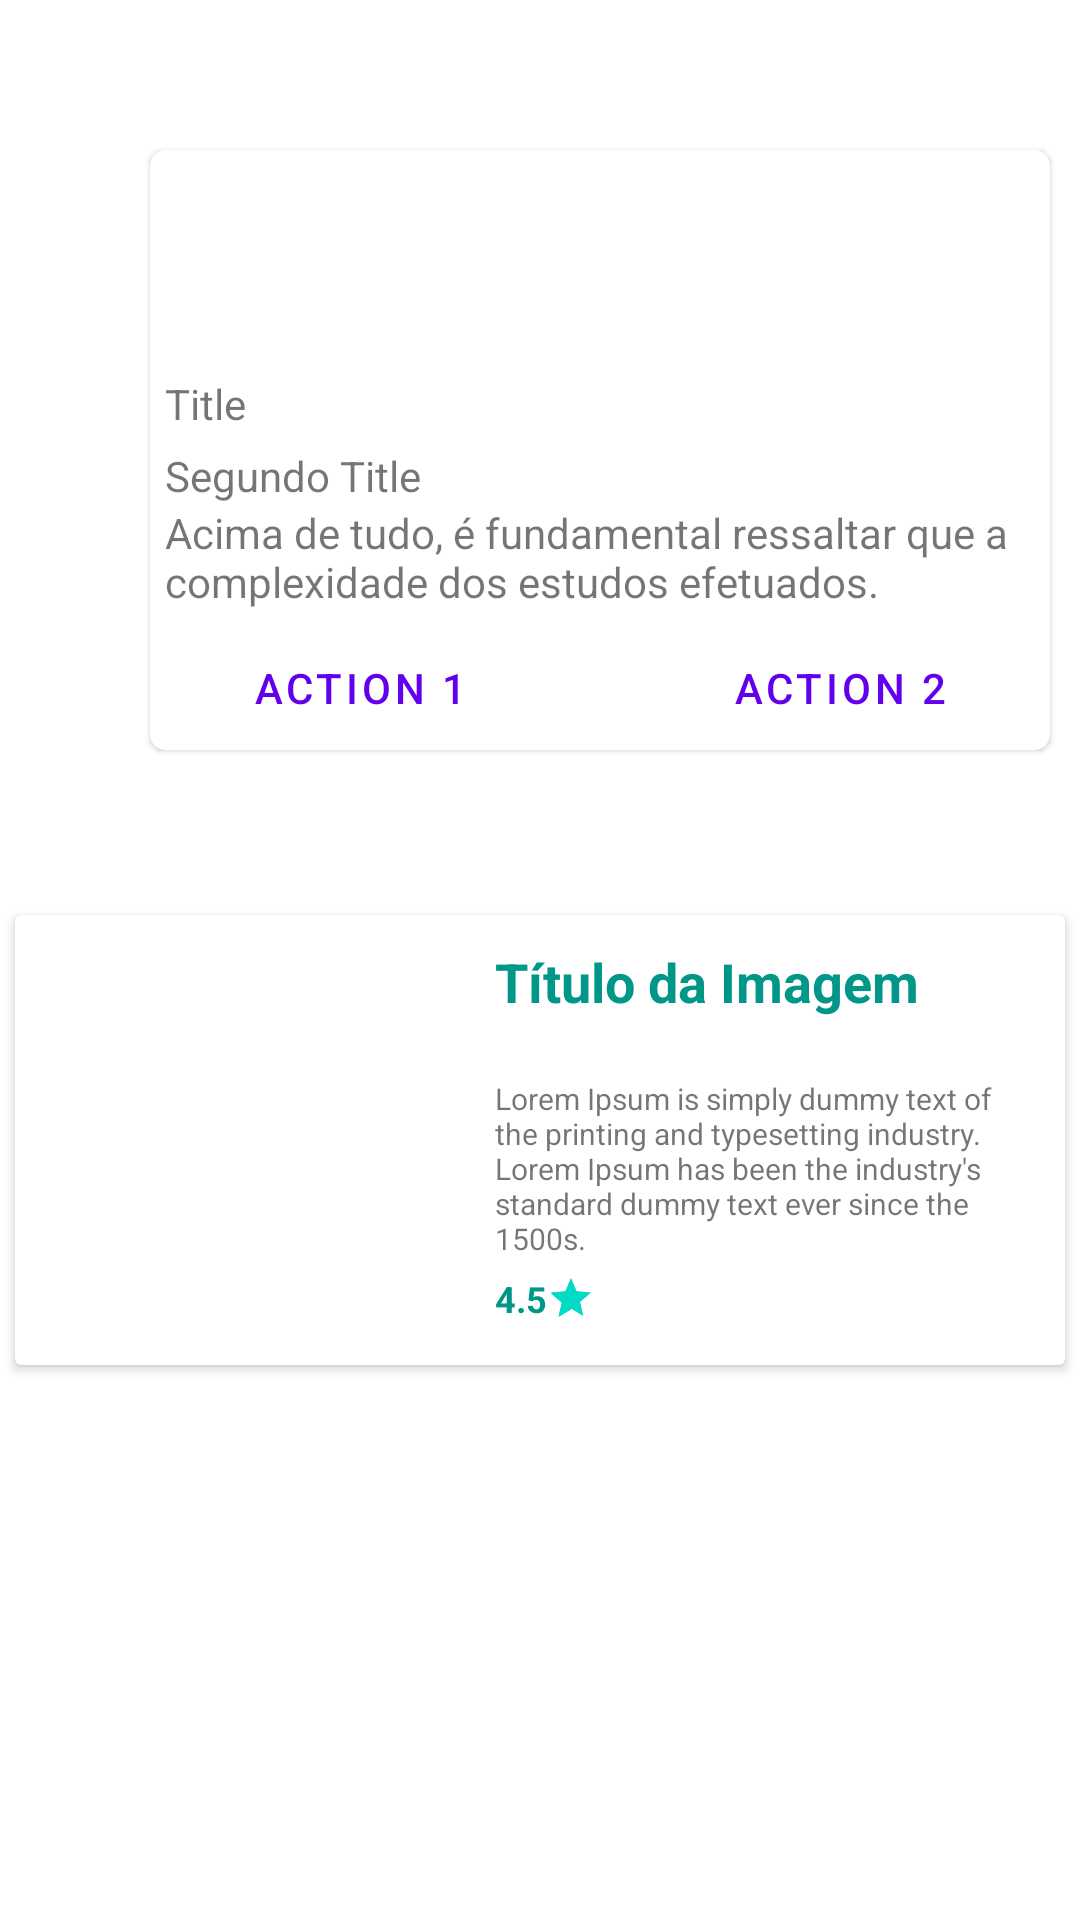

The Android layout XML behind this screen, and the referenced resources:
<!-- AndroidManifest.xml: application theme Theme.ProjetoPAM -->
<!-- res/layout/mostra_perfil_layout.xml -->
<?xml version="1.0" encoding="utf-8"?>
<LinearLayout xmlns:android="http://schemas.android.com/apk/res/android"
    xmlns:app="http://schemas.android.com/apk/res-auto"
    xmlns:tools="http://schemas.android.com/tools"
    android:layout_width="match_parent"
    android:layout_height="match_parent"
    android:orientation="vertical"
    tools:context=".MostraPerfil_Activity">

    <com.google.android.material.card.MaterialCardView
        android:id="@+id/idCardView"
        android:layout_width="300dp"
        android:layout_height="200dp"
        android:layout_margin="50dp"
        app:cardCornerRadius="5dp">

        <LinearLayout
            android:layout_width="match_parent"
            android:layout_height="match_parent"
            android:orientation="vertical">

            <ImageView
                android:scaleType="centerCrop"
                android:src="@drawable/logo"
                android:layout_width="300dp"
                android:layout_height="70dp"/>

            <TextView
                android:layout_margin="5dp"
                android:layout_width="wrap_content"
                android:layout_height="wrap_content"
                android:text="Title" />

            <TextView
                android:layout_marginLeft="5dp"
                android:layout_width="match_parent"
                android:layout_height="wrap_content"
                android:text="Segundo Title" />

            <TextView
                android:layout_marginLeft="5dp"
                android:layout_width="match_parent"
                android:layout_height="wrap_content"
                android:text="Acima de tudo, é fundamental ressaltar que a complexidade dos estudos efetuados." />

            <LinearLayout
                android:layout_marginTop="5dp"
                android:orientation="horizontal"
                android:layout_width="match_parent"
                android:layout_height="wrap_content">

                <Button
                    android:layout_margin=""
                    style="@style/Widget.MaterialComponents.Button.TextButton"
                    android:layout_marginRight="10dp"
                    android:layout_weight="1"
                    android:layout_width="wrap_content"
                    android:layout_height="wrap_content"
                    android:text="Action 1"/>

                <Button
                    style="@style/Widget.MaterialComponents.Button.TextButton"
                    android:layout_marginLeft="10dp"
                    android:layout_weight="1"
                    android:layout_width="wrap_content"
                    android:layout_height="wrap_content"
                    android:text="Action 2"/>


            </LinearLayout>

        </LinearLayout>

    </com.google.android.material.card.MaterialCardView>

    <include layout="@layout/modelo_perfil"/>


</LinearLayout>
<!-- res/layout/modelo_perfil.xml (included above) -->
<?xml version="1.0" encoding="utf-8"?>
<androidx.cardview.widget.CardView xmlns:android="http://schemas.android.com/apk/res/android"
    android:id="@+id/idModeloCardView"
    android:layout_width="match_parent"
    android:layout_height="wrap_content"
    android:layout_margin="5dp">

    <LinearLayout
        android:layout_width="match_parent"
        android:layout_height="match_parent">

        <ImageView
            android:layout_width="150dp"
            android:layout_height="150dp"
            android:scaleType="centerCrop"
            android:src="@drawable/logo" />

        <LinearLayout
            android:layout_width="match_parent"
            android:layout_height="match_parent"
            android:layout_margin="5dp"
            android:orientation="vertical"
            android:padding="5dp">

            <TextView
                android:layout_width="wrap_content"
                android:layout_height="wrap_content"
                android:text="Título da Imagem"
                android:textColor="#009688"
                android:textSize="18sp"
                android:textStyle="bold" />

            <TextView
                android:layout_marginTop="20sp"
                android:layout_width="wrap_content"
                android:layout_height="wrap_content"
                android:text="Lorem Ipsum is simply dummy text of the printing and typesetting industry. Lorem Ipsum has been the industry's standard dummy text ever since the 1500s."
                android:textSize="10sp" />

            <LinearLayout
                android:orientation="horizontal"
                android:layout_marginTop="5dp"
                android:layout_width="match_parent"
                android:layout_height="wrap_content">


                <TextView
                    android:layout_width="wrap_content"
                    android:layout_height="wrap_content"
                    android:text="4.5"
                    android:textColor="#009688"
                    android:textSize="12sp"
                    android:textStyle="bold" />

                <RatingBar
                    style="@style/Widget.AppCompat.RatingBar.Small"
                    android:layout_width="wrap_content"
                    android:layout_height="wrap_content"
                    android:numStars="1"
                    android:rating="1" />


                <ImageView
                    android:layout_marginLeft="160dp"
                    android:layout_width="wrap_content"
                    android:layout_height="wrap_content"
                    android:src="@drawable/ic_baseline_share" />

            </LinearLayout>

        </LinearLayout>

    </LinearLayout>

</androidx.cardview.widget.CardView>
<!-- resources referenced by this layout -->
<resources>
  <style name="Theme.ProjetoPAM" parent="Theme.MaterialComponents.DayNight.DarkActionBar">
          
          <item name="colorPrimary">@color/purple_500</item>
          <item name="colorPrimaryVariant">@color/purple_700</item>
          <item name="colorOnPrimary">@color/white</item>
          
          <item name="colorSecondary">@color/teal_200</item>
          <item name="colorSecondaryVariant">@color/teal_700</item>
          <item name="colorOnSecondary">@color/black</item>
          
          <item name="android:statusBarColor" tools:targetApi="l">?attr/colorPrimaryVariant</item>
          
      </style>
  <!-- not gathered from this repository: default colours our renderer supplied (Android Studio template values) -->
  <color name="purple_500">#FF6200EE</color>
  <color name="purple_700">#FF3700B3</color>
  <color name="teal_200">#FF03DAC5</color>
  <color name="teal_700">#FF018786</color>
  <color name="black">#FF000000</color>
  <color name="white">#FFFFFFFF</color>
</resources>
